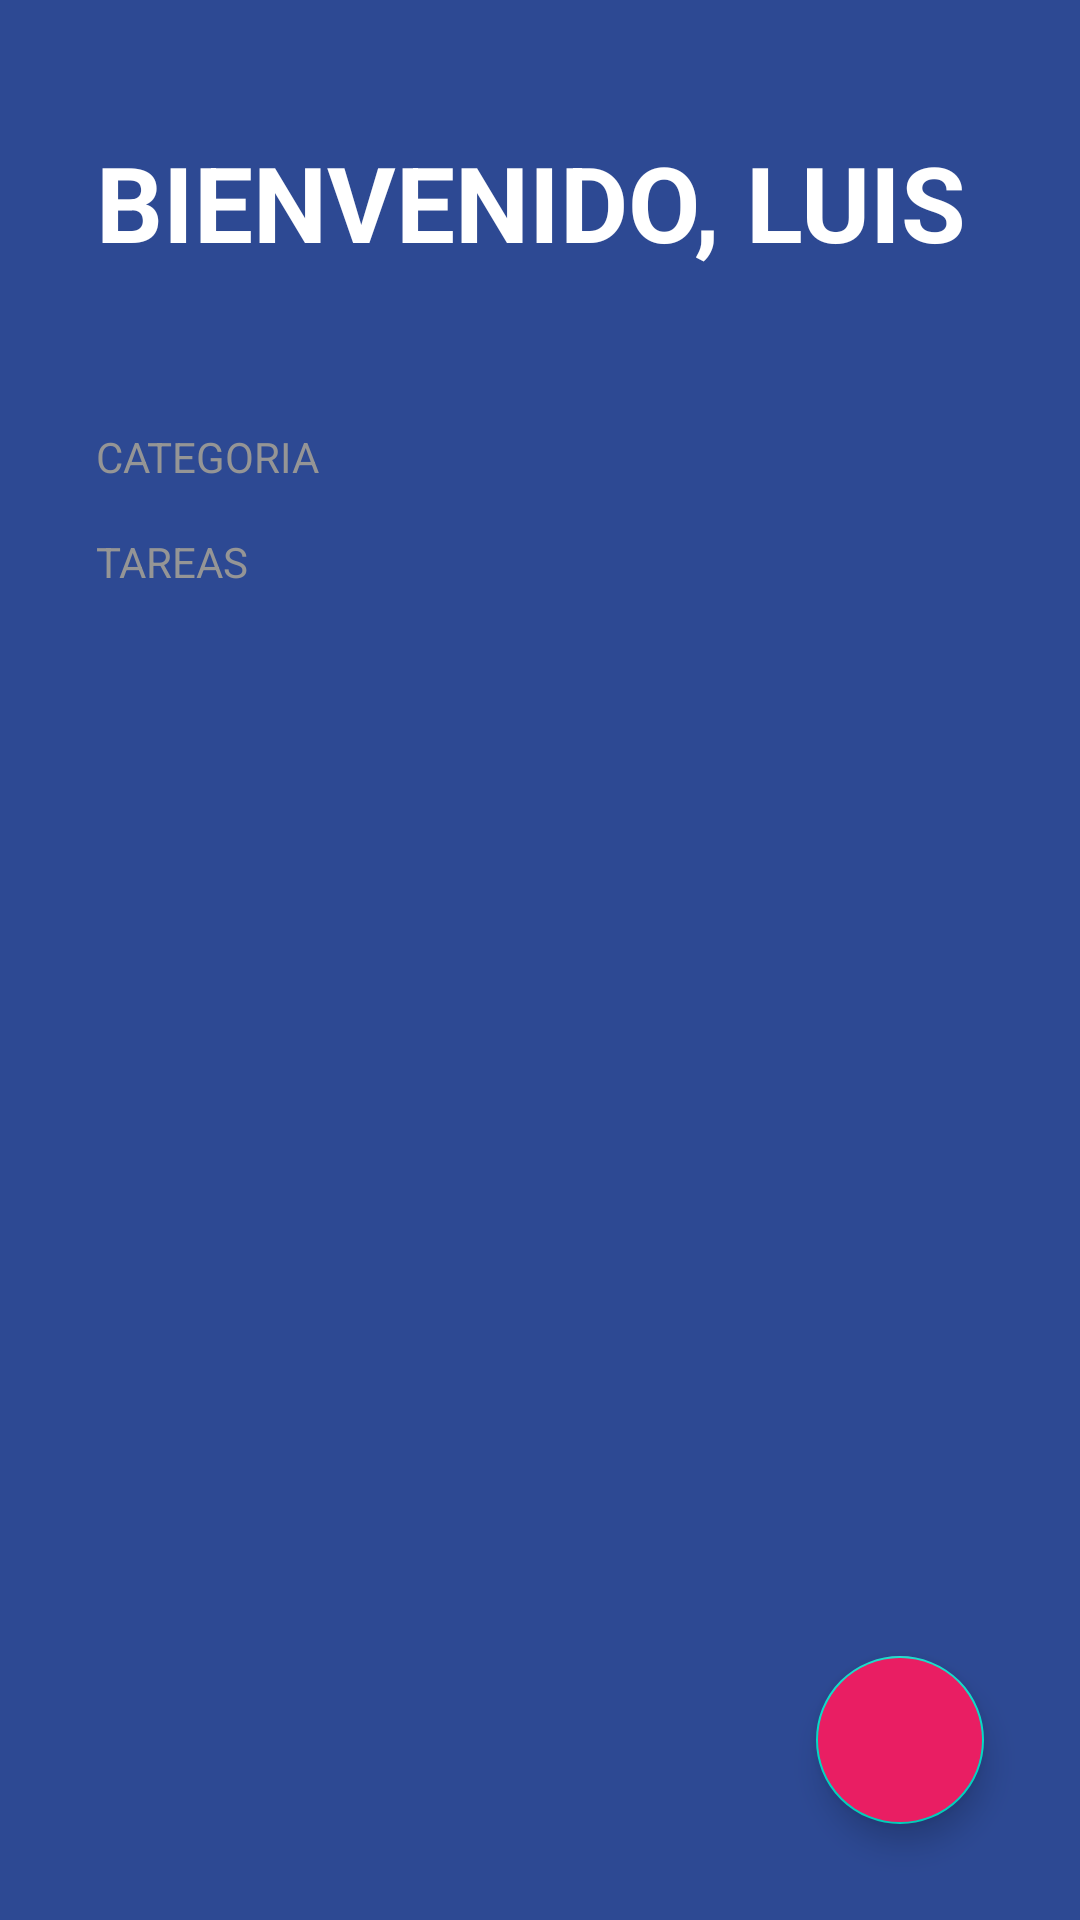

Android layout source for this screen:
<!-- AndroidManifest.xml: activity theme Theme.ToDoApp -->
<!-- res/layout/activity_to_do.xml -->
<?xml version="1.0" encoding="utf-8"?>
<FrameLayout xmlns:android="http://schemas.android.com/apk/res/android"
    xmlns:app="http://schemas.android.com/apk/res-auto"
    xmlns:tools="http://schemas.android.com/tools"
    android:layout_width="match_parent"
    android:layout_height="match_parent">

    <LinearLayout
        android:id="@+id/main"
        android:layout_width="match_parent"
        android:layout_height="match_parent"
        android:background="@color/todo_background_todo_app"
        android:orientation="vertical"
        tools:context=".ToDoApp.ToDoActivity">

        <TextView
            android:layout_width="wrap_content"
            android:layout_height="wrap_content"
            android:layout_marginHorizontal="32dp"
            android:layout_marginVertical="44dp"
            android:text="@string/welcome"
            android:textAllCaps="true"
            android:textColor="@color/white"
            android:textSize="35sp"
            android:textStyle="bold" />

        <TextView
            style="@style/TodoSubtitle"
            android:layout_width="wrap_content"
            android:layout_height="wrap_content"
            android:text="@string/category" />

        <androidx.recyclerview.widget.RecyclerView
            android:id="@+id/rvCategories"
            android:layout_width="match_parent"
            android:layout_height="wrap_content" />

        <TextView
            style="@style/TodoSubtitle"
            android:layout_width="wrap_content"
            android:layout_height="wrap_content"
            android:text="@string/tasks" />

        <androidx.recyclerview.widget.RecyclerView
            android:id="@+id/rvTasks"
            android:layout_width="match_parent"
            android:layout_height="wrap_content"
            android:layout_marginHorizontal="32dp"
            android:layout_marginTop="16dp" />

    </LinearLayout>

    <com.google.android.material.floatingactionbutton.FloatingActionButton
        android:id="@+id/fabAddTask"
        android:layout_width="wrap_content"
        android:layout_height="wrap_content"
        android:layout_margin="32dp"
        android:backgroundTint="@color/accent"
        android:src="@drawable/ic_add"
        app:fabSize="normal"
        android:layout_gravity="end|bottom"
        app:tint="@color/white" />

</FrameLayout>
<!-- resources referenced by this layout -->
<resources>
  <color name="accent">#E91E63</color>
  <color name="todo_background_todo_app">#FF2D4993</color>
  <color name="white">#FFFFFFFF</color>
  <string name="category">Categoria</string>
  <string name="tasks">Tareas</string>
  <string name="welcome">Bienvenido, Luis</string>
  <style name="TodoSubtitle">
          <item name="textAllCaps">true</item>
          <item name="android:textColor">@color/subtitle_text</item>
          <item name="android:layout_marginHorizontal" tools:targetApi="o">32dp</item>
          <item name="android:layout_marginVertical">8dp</item>
      </style>
  <style name="Theme.ToDoApp" parent="Theme.MaterialComponents.DayNight.NoActionBar">
          
          <item name="colorPrimary">@color/purple_500</item>
          <item name="colorPrimaryVariant">@color/purple_700</item>
          <item name="colorOnPrimary">@color/white</item>
          
          <item name="colorSecondary">@color/teal_200</item>
          <item name="colorSecondaryVariant">@color/teal_700</item>
          <item name="colorOnSecondary">@color/black</item>
          
          <item name="android:statusBarColor">@color/todo_background_todo_app</item>
          
      </style>
  <color name="subtitle_text">#959595</color>
  <color name="purple_500">#FF6200EE</color>
  <color name="purple_700">#FF3700B3</color>
  <color name="teal_200">#FF03DAC5</color>
  <color name="teal_700">#FF018786</color>
  <color name="black">#FF000000</color>
</resources>
